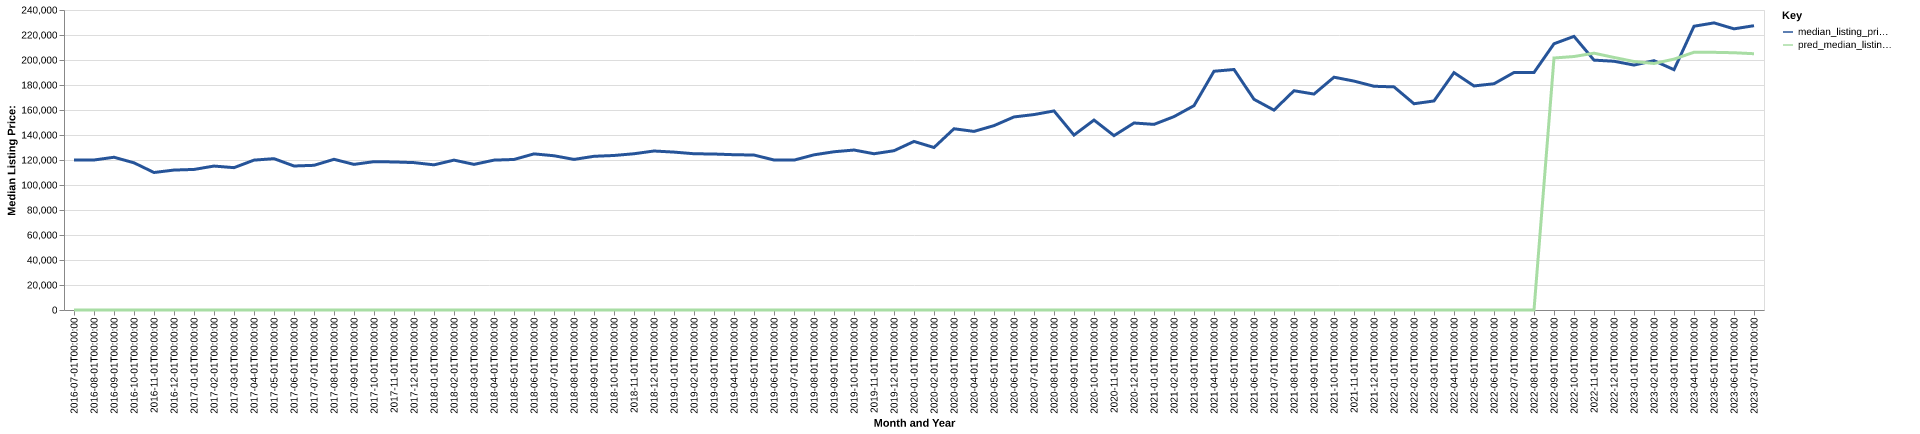

Data behind this chart, as committed beside it:
date, time_idx, median_listing_price, thirty_year_interest_rate_five, month, county_name, active_listing_count, median_days_on_market, pred_median_listing_price, month_year
2016-07-01, 0, 120000, 3.72, 7, le flore, ok, 288.0, 71.0, 0, Jul-2016
2016-08-01, 1, 120000, 3.73, 8, le flore, ok, 292.0, 71.0, 0, Aug-2016
2016-09-01, 2, 122200, 3.66, 9, le flore, ok, 276.0, 85.0, 0, Sep-2016
2016-10-01, 3, 117750, 3.64, 10, le flore, ok, 280.0, 94.0, 0, Oct-2016
2016-11-01, 4, 110000, 3.66, 11, le flore, ok, 272.0, 105.0, 0, Nov-2016
2016-12-01, 5, 111950, 3.48, 12, le flore, ok, 269.0, 99.0, 0, Dec-2016
2017-01-01, 6, 112450, 3.45, 1, le flore, ok, 251.0, 103.0, 0, Jan-2017
2017-02-01, 7, 115150, 3.5, 2, le flore, ok, 255.0, 102.0, 0, Feb-2017
2017-03-01, 8, 113875, 3.52, 3, le flore, ok, 257.0, 96.0, 0, Mar-2017
2017-04-01, 9, 119900, 4.03, 4, le flore, ok, 254.0, 79.0, 0, Apr-2017
2017-05-01, 10, 121075, 4.32, 5, le flore, ok, 247.0, 76.0, 0, May-2017
2017-06-01, 11, 115200, 4.2, 6, le flore, ok, 248.0, 80.0, 0, Jun-2017
2017-07-01, 12, 115750, 4.19, 7, le flore, ok, 271.0, 81.0, 0, Jul-2017
2017-08-01, 13, 120550, 4.3, 8, le flore, ok, 278.0, 87.0, 0, Aug-2017
2017-09-01, 14, 116500, 4.1, 9, le flore, ok, 272.0, 94.0, 0, Sep-2017
2017-10-01, 15, 118675, 4.05, 10, le flore, ok, 271.0, 91.0, 0, Oct-2017
2017-11-01, 16, 118450, 3.94, 11, le flore, ok, 259.0, 94.0, 0, Nov-2017
2017-12-01, 17, 117900, 4.03, 12, le flore, ok, 254.0, 100.0, 0, Dec-2017
2018-01-01, 18, 116125, 3.93, 1, le flore, ok, 244.0, 113.0, 0, Jan-2018
2018-02-01, 19, 119900, 3.83, 2, le flore, ok, 232.0, 113.0, 0, Feb-2018
2018-03-01, 20, 116500, 3.94, 3, le flore, ok, 237.0, 92.0, 0, Mar-2018
2018-04-01, 21, 119900, 3.95, 4, le flore, ok, 233.0, 83.0, 0, Apr-2018
2018-05-01, 22, 120425, 3.99, 5, le flore, ok, 219.0, 81.0, 0, May-2018
2018-06-01, 23, 124900, 4.15, 6, le flore, ok, 208.0, 80.0, 0, Jun-2018
2018-07-01, 24, 123400, 4.4, 7, le flore, ok, 217.0, 81.0, 0, Jul-2018
2018-08-01, 25, 120475, 4.46, 8, le flore, ok, 227.0, 82.0, 0, Aug-2018
2018-09-01, 26, 122960, 4.58, 9, le flore, ok, 219.0, 78.0, 0, Sep-2018
2018-10-01, 27, 123615, 4.66, 10, le flore, ok, 217.0, 77.0, 0, Oct-2018
2018-11-01, 28, 125000, 4.62, 11, le flore, ok, 212.0, 80.0, 0, Nov-2018
2018-12-01, 29, 127200, 4.54, 12, le flore, ok, 205.0, 92.0, 0, Dec-2018
2019-01-01, 30, 126325, 4.6, 1, le flore, ok, 196.0, 100.0, 0, Jan-2019
2019-02-01, 31, 125000, 4.72, 2, le flore, ok, 197.0, 95.0, 0, Feb-2019
2019-03-01, 32, 124786, 4.9, 3, le flore, ok, 190.0, 83.0, 0, Mar-2019
2019-04-01, 33, 124225, 4.94, 4, le flore, ok, 186.0, 67.0, 0, Apr-2019
2019-05-01, 34, 123975, 4.75, 5, le flore, ok, 200.0, 66.0, 0, May-2019
2019-06-01, 35, 120000, 4.51, 6, le flore, ok, 185.0, 69.0, 0, Jun-2019
2019-07-01, 36, 119900, 4.41, 7, le flore, ok, 177.0, 80.0, 0, Jul-2019
2019-08-01, 37, 124136, 4.41, 8, le flore, ok, 173.0, 82.0, 0, Aug-2019
2019-09-01, 38, 126591, 4.2, 9, le flore, ok, 168.0, 77.0, 0, Sep-2019
2019-10-01, 39, 127977, 4.14, 10, le flore, ok, 165.0, 73.0, 0, Oct-2019
2019-11-01, 40, 125000, 3.84, 11, le flore, ok, 168.0, 74.0, 0, Nov-2019
2019-12-01, 41, 127425, 3.81, 12, le flore, ok, 153.0, 87.0, 0, Dec-2019
2020-01-01, 42, 134850, 3.75, 1, le flore, ok, 153.0, 94.0, 0, Jan-2020
2020-02-01, 43, 130000, 3.73, 2, le flore, ok, 151.0, 93.0, 0, Feb-2020
2020-03-01, 44, 144999, 3.78, 3, le flore, ok, 137.0, 79.0, 0, Mar-2020
2020-04-01, 45, 142875, 3.75, 4, le flore, ok, 132.0, 88.0, 0, Apr-2020
2020-05-01, 46, 147500, 3.74, 5, le flore, ok, 118.0, 102.0, 0, May-2020
2020-06-01, 47, 154450, 3.72, 6, le flore, ok, 120.0, 78.0, 0, Jun-2020
2020-07-01, 48, 156350, 3.49, 7, le flore, ok, 113.0, 66.0, 0, Jul-2020
2020-08-01, 49, 159250, 3.65, 8, le flore, ok, 97.0, 59.0, 0, Aug-2020
2020-09-01, 50, 139925, 3.33, 9, le flore, ok, 89.0, 64.0, 0, Sep-2020
2020-10-01, 51, 151950, 3.28, 10, le flore, ok, 91.0, 59.0, 0, Oct-2020
2020-11-01, 52, 139500, 3.21, 11, le flore, ok, 96.0, 67.0, 0, Nov-2020
2020-12-01, 53, 149600, 3.07, 12, le flore, ok, 92.0, 64.0, 0, Dec-2020
2021-01-01, 54, 148500, 2.99, 1, le flore, ok, 90.0, 64.0, 0, Jan-2021
2021-02-01, 55, 154700, 2.93, 2, le flore, ok, 84.0, 81.0, 0, Feb-2021
2021-03-01, 56, 163475, 2.88, 3, le flore, ok, 65.0, 64.0, 0, Mar-2021
2021-04-01, 57, 191000, 2.84, 4, le flore, ok, 48.0, 78.0, 0, Apr-2021
2021-05-01, 58, 192400, 2.71, 5, le flore, ok, 45.0, 40.0, 0, May-2021
2021-06-01, 59, 168550, 2.79, 6, le flore, ok, 54.0, 27.0, 0, Jun-2021
... 25 more rows
